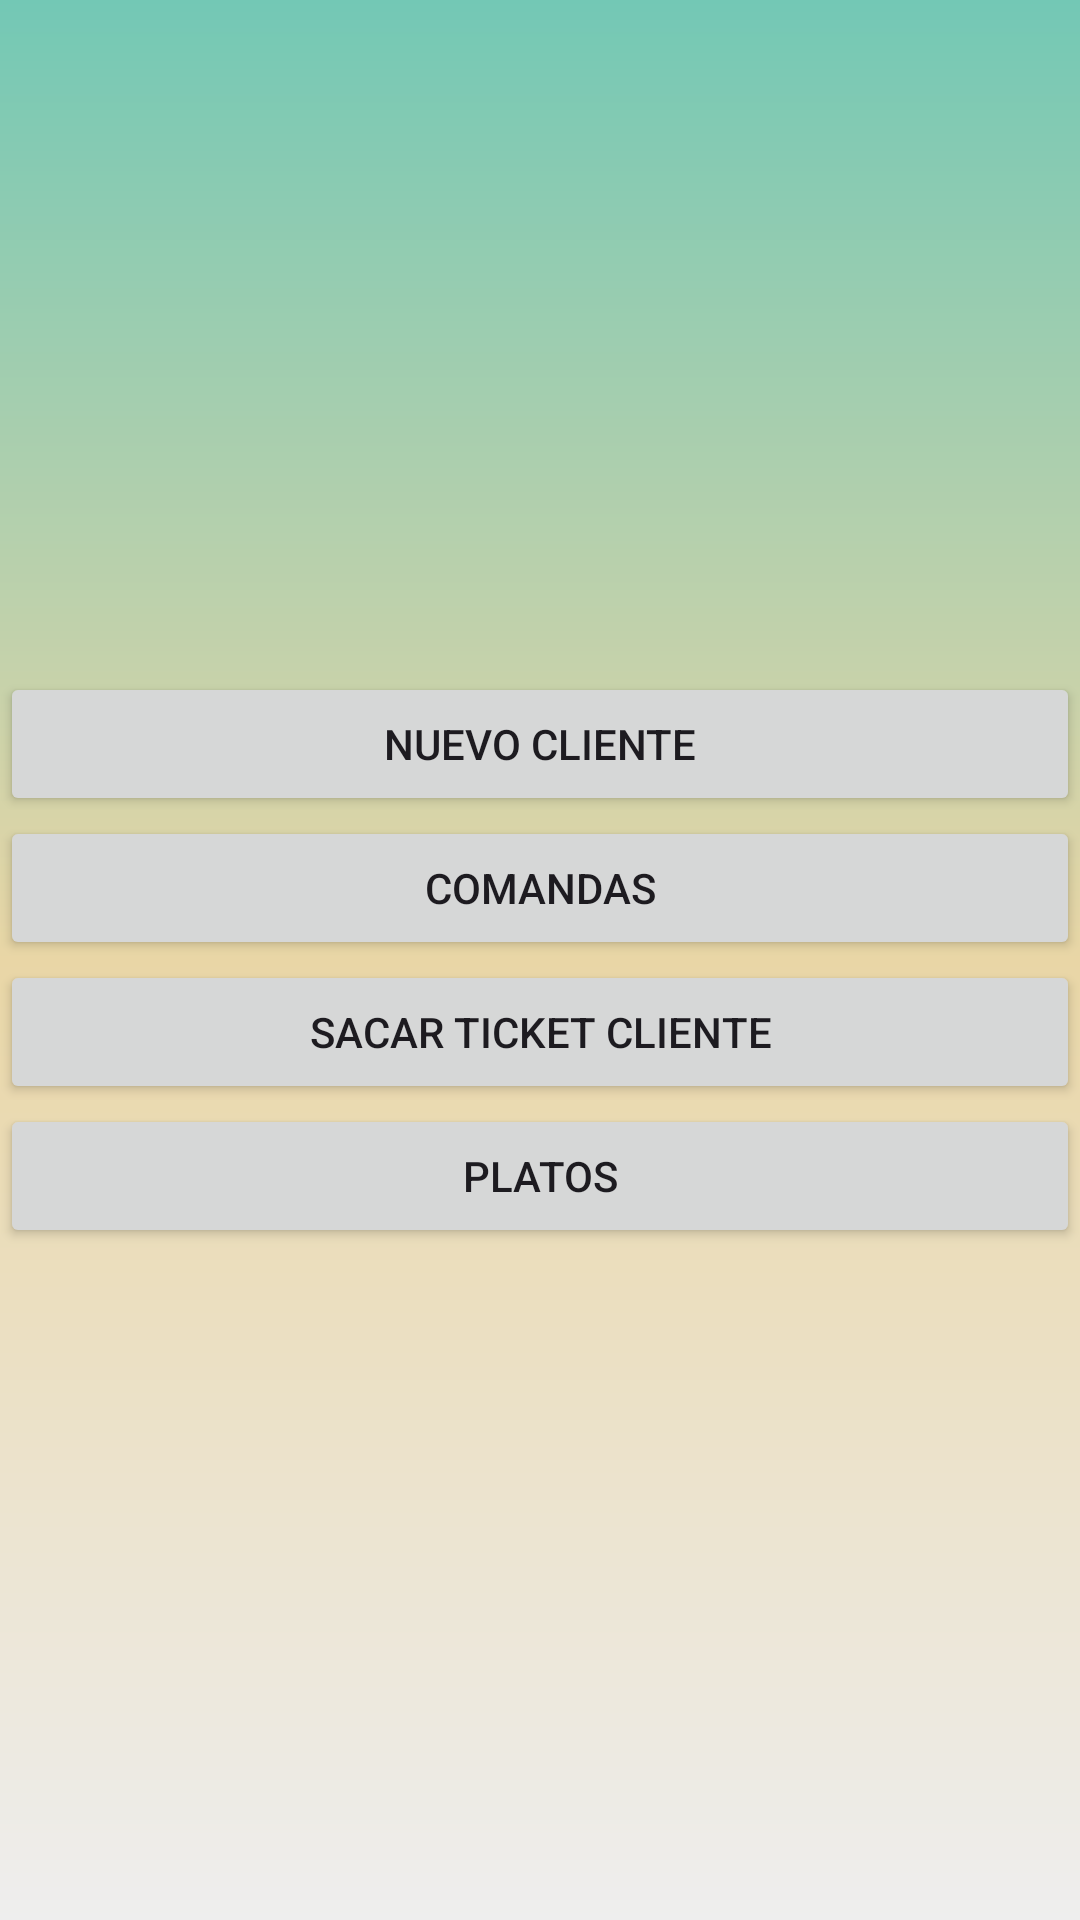

Here is an Android app screen rendered from its layout file. Give the layout XML and the strings, colors and styles it references.
<!-- AndroidManifest.xml: application theme Theme.ProyectoBar -->
<!-- res/layout/view_inicio.xml -->
<?xml version="1.0" encoding="utf-8"?>
<LinearLayout xmlns:android="http://schemas.android.com/apk/res/android"
    xmlns:app="http://schemas.android.com/apk/res-auto"
    xmlns:tools="http://schemas.android.com/tools"
    android:layout_width="match_parent"
    android:layout_height="match_parent"
    android:background="@drawable/bg_color"
    android:gravity="center"
    android:orientation="vertical"
    app:layoutDescription="@xml/view_clientes_scene">


    <ImageView
        android:id="@+id/imageView2"
        android:layout_width="match_parent"
        android:layout_height="wrap_content"
        android:src="@drawable/cocinero" />

    <Button
        android:id="@+id/btnNuevoCliente"
        android:layout_width="match_parent"
        android:layout_height="wrap_content"
        android:gravity="center"
        android:text="Nuevo Cliente" />

    <Button
        android:id="@+id/btnComandas"
        android:layout_width="match_parent"
        android:layout_height="wrap_content"
        android:text="Comandas" />

    <Button
        android:id="@+id/btnTicketCliente"
        android:layout_width="match_parent"
        android:layout_height="wrap_content"
        android:text="Sacar ticket cliente" />

    <Button
        android:id="@+id/btnMenu"
        android:layout_width="match_parent"
        android:layout_height="wrap_content"
        android:text="Platos" />
</LinearLayout>
<!-- resources referenced by this layout -->
<resources>
  <!-- drawable bg_color (drawable) -->
  <?xml version="1.0" encoding="utf-8"?>
  <shape xmlns:android="http://schemas.android.com/apk/res/android">
      <gradient
          android:angle="90"
          android:centerColor="#e9d6a6"
          android:endColor="#73c8b5"
          android:startColor="#eeeeee"
          />
  </shape>
  <style name="Theme.ProyectoBar" parent="Base.Theme.ProyectoBar" />
  <style name="Base.Theme.ProyectoBar" parent="Theme.Material3.DayNight.NoActionBar">
          <item name="colorPrimary">#0D4D4D</item>
          <item name="colorPrimaryVariant">#226666</item>
          <item name="colorOnPrimary">#407F7F</item>
          <item name="colorSecondary">#669999</item>
          <item name="colorSecondaryVariant">#AA8439</item>
          <item name="colorOnSecondary">#D4B16A</item>
          <item name="android:statusBarColor" tools:targetApi="l">#FFE3AA</item>
          <item name="android:textViewStyle" />
      </style>
</resources>
